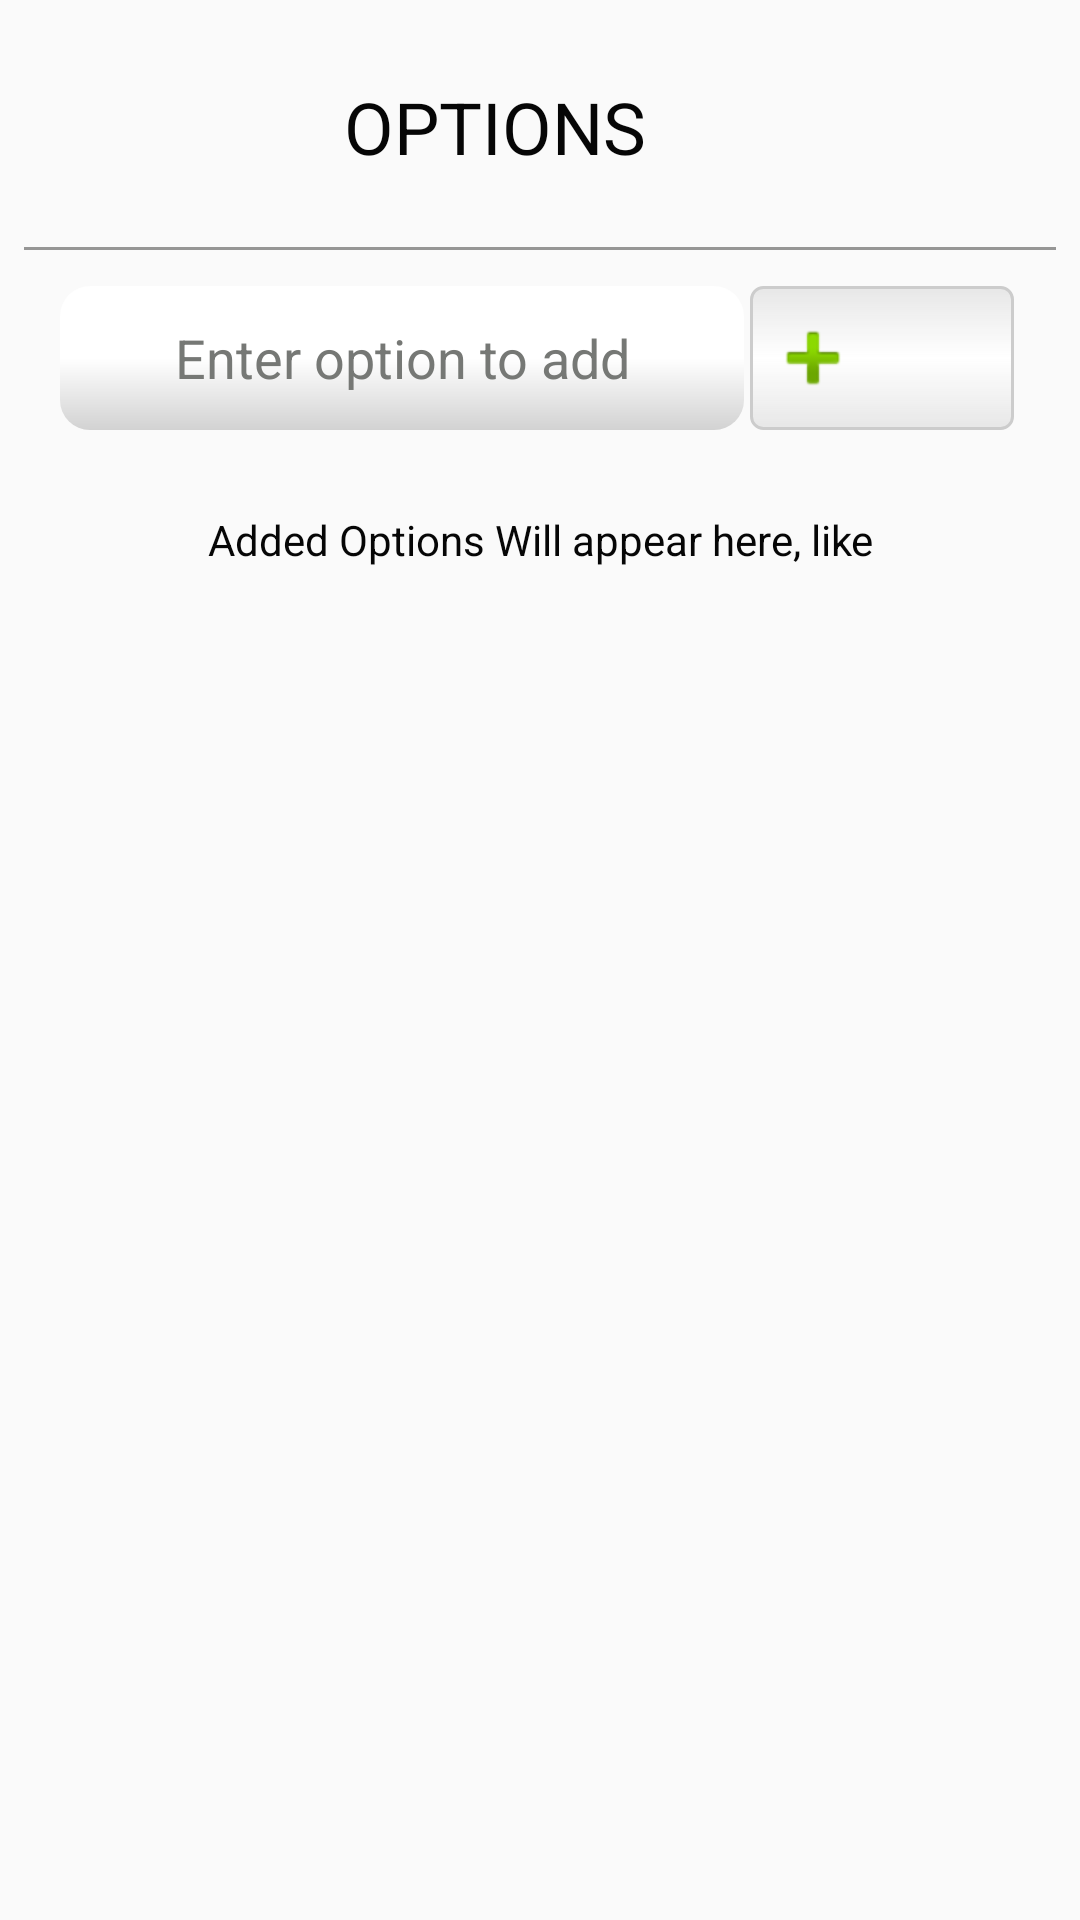

Here is an Android app screen rendered from its layout file. Give the layout XML and the strings, colors and styles it references.
<!-- AndroidManifest.xml: application theme AppTheme -->
<!-- res/layout/options.xml -->
<?xml version="1.0" encoding="utf-8"?>
<RelativeLayout xmlns:android="http://schemas.android.com/apk/res/android"
    android:orientation="vertical"
    android:layout_width="match_parent"
    android:layout_height="match_parent">

   <LinearLayout
       android:layout_width="match_parent"
       android:layout_height="wrap_content"
       android:id="@+id/top_op"
       android:orientation="vertical">

        <TextView
            android:layout_width="match_parent"
            android:layout_height="wrap_content"
            android:layout_marginLeft="20dp"
            android:layout_marginRight="20dp"
            android:backgroundTint="#606364"
            android:text="OPTIONS"
            android:gravity="center"
            android:textSize="24sp"
            android:textColor="@color/textcolor"
            android:paddingRight="30dp"
            android:paddingTop="10dp"
            android:paddingBottom="10dp"
            android:ems="10"
            android:layout_marginBottom="14dp"
            android:layout_marginTop="16dp"
            />
       <View
           android:layout_width="match_parent"
           android:layout_height="1dp"
           android:background="@color/yellow"
           android:layout_marginBottom="10dp"
           android:layout_marginLeft="8dp"
           android:layout_marginRight="8dp"
           >

       </View>
       <RelativeLayout
           android:layout_width="match_parent"
           android:layout_height="wrap_content">
           <EditText
               android:layout_width="match_parent"
               android:layout_height="wrap_content"
               android:hint="Enter option to add"
               android:id="@+id/option_name"
               android:gravity="center"
               android:layout_marginLeft="20dp"
               android:textColor="@color/textcolor"
               android:background="@drawable/input"
               android:textColorHint="#767875"
               android:layout_marginRight="2dp"
               android:layout_toLeftOf="@+id/optionadd"
               android:layout_alignBottom="@+id/optionadd"
               android:layout_alignTop="@+id/optionadd"
               />
        <Button
            android:id="@+id/optionadd"
            android:layout_width="wrap_content"
            android:layout_height="wrap_content"
            android:background="@drawable/items"
            android:layout_marginBottom="2dp"
            android:layout_marginTop="2dp"
            android:text=""
            android:textAlignment="center"
            android:drawableLeft="@android:drawable/ic_input_add"
            android:textColor="@color/textcolor"
            android:layout_marginRight="22dp"
            android:layout_centerVertical="true"
            android:layout_alignParentRight="true"

            />
    </RelativeLayout>
       <TextView
           android:id="@+id/counter"
           android:layout_width="match_parent"
           android:layout_height="wrap_content"
           android:layout_margin="20dp"
           android:padding="5dp"
           android:layout_gravity="center"
           android:gravity="center"
           android:text="Added Options Will appear here, like"
           android:textColor="@color/textcolor"/>
       </LinearLayout>

    <ScrollView
        android:layout_width="match_parent"
        android:layout_height="wrap_content"
        android:layout_below="@+id/top_op">
           <LinearLayout
               android:id="@+id/options_Layout"
               android:layout_width="match_parent"
               android:layout_height="wrap_content"
               android:orientation="vertical"
               android:layout_gravity="center_horizontal"
               android:layout_marginRight="20dp"
               android:layout_marginLeft="20dp"
               android:columnCount="1"
               >

           

           </LinearLayout>
</ScrollView>
     


</RelativeLayout>
<!-- resources referenced by this layout -->
<resources>
  <color name="textcolor">#060606</color>
  <color name="yellow">#969695</color>
  <!-- drawable back (drawable) -->
  <shape
      xmlns:android="http://schemas.android.com/apk/res/android"
      android:shape="rectangle" >
      <solid android:color="#d1cfcf" />
      <stroke
          android:width="1dip"
          android:color="#0227f9"/>
      <corners android:radius="4dp"></corners>
      <padding
          android:bottom="5dp"
          android:top="5dp"
          android:left="5dp"
          android:right="5dp"/>
  </shape>
  <!-- drawable input (drawable) -->
  <shape
      xmlns:android="http://schemas.android.com/apk/res/android"
      android:shape="rectangle" >
      <solid android:color="#535252" />
      <padding
          android:bottom="5dp"
          android:top="5dp"
          android:left="5dp"
          android:right="5dp"/>
      <corners
          android:radius="10dp"
          />
  
      <gradient android:angle="90"
          android:endColor="@color/colorPrimaryDark"
          android:centerColor="@color/colorPrimaryDark"
          android:startColor="#d2d2d2"
  
          />
  </shape>
  <!-- drawable items (drawable) -->
  <shape
      xmlns:android="http://schemas.android.com/apk/res/android"
      android:shape="rectangle" >
      <solid android:color="@color/colorPrimaryDark" />
      <stroke
          android:width="1dip"
          android:color="#ccc"/>
      <corners android:radius="4dp"></corners>
      <padding
          android:bottom="5dp"
          android:top="5dp"
          android:left="5dp"
          android:right="5dp"/>
      <gradient
          android:angle="90"
          android:startColor="#f6e6e6e6"
          android:endColor="#f6e6e6e6"
          android:centerColor="#fff"
          ></gradient>
  </shape>
  <!-- drawable whole (drawable) -->
  <shape
      xmlns:android="http://schemas.android.com/apk/res/android"
      android:shape="rectangle" >
      <solid android:color="#e091bffa" />
      <stroke
          android:width="1dip"
          android:color="#4f504f"/>
      <corners android:radius="4dp"></corners>
      <padding
          android:bottom="5dp"
          android:top="5dp"
          android:left="5dp"
          android:right="5dp"/>
  </shape>
  <style name="AppTheme" parent="Theme.AppCompat.Light.DarkActionBar">
          
          <item name="colorPrimary">@color/colorPrimary</item>
          <item name="colorPrimaryDark">@color/colorPrimaryDark</item>
          <item name="colorAccent">@color/colorAccent</item>
      </style>
  <color name="colorPrimaryDark">#ffffff</color>
  <color name="colorPrimary">#2f96f1</color>
  <color name="colorAccent">#ea5bd0</color>
</resources>
